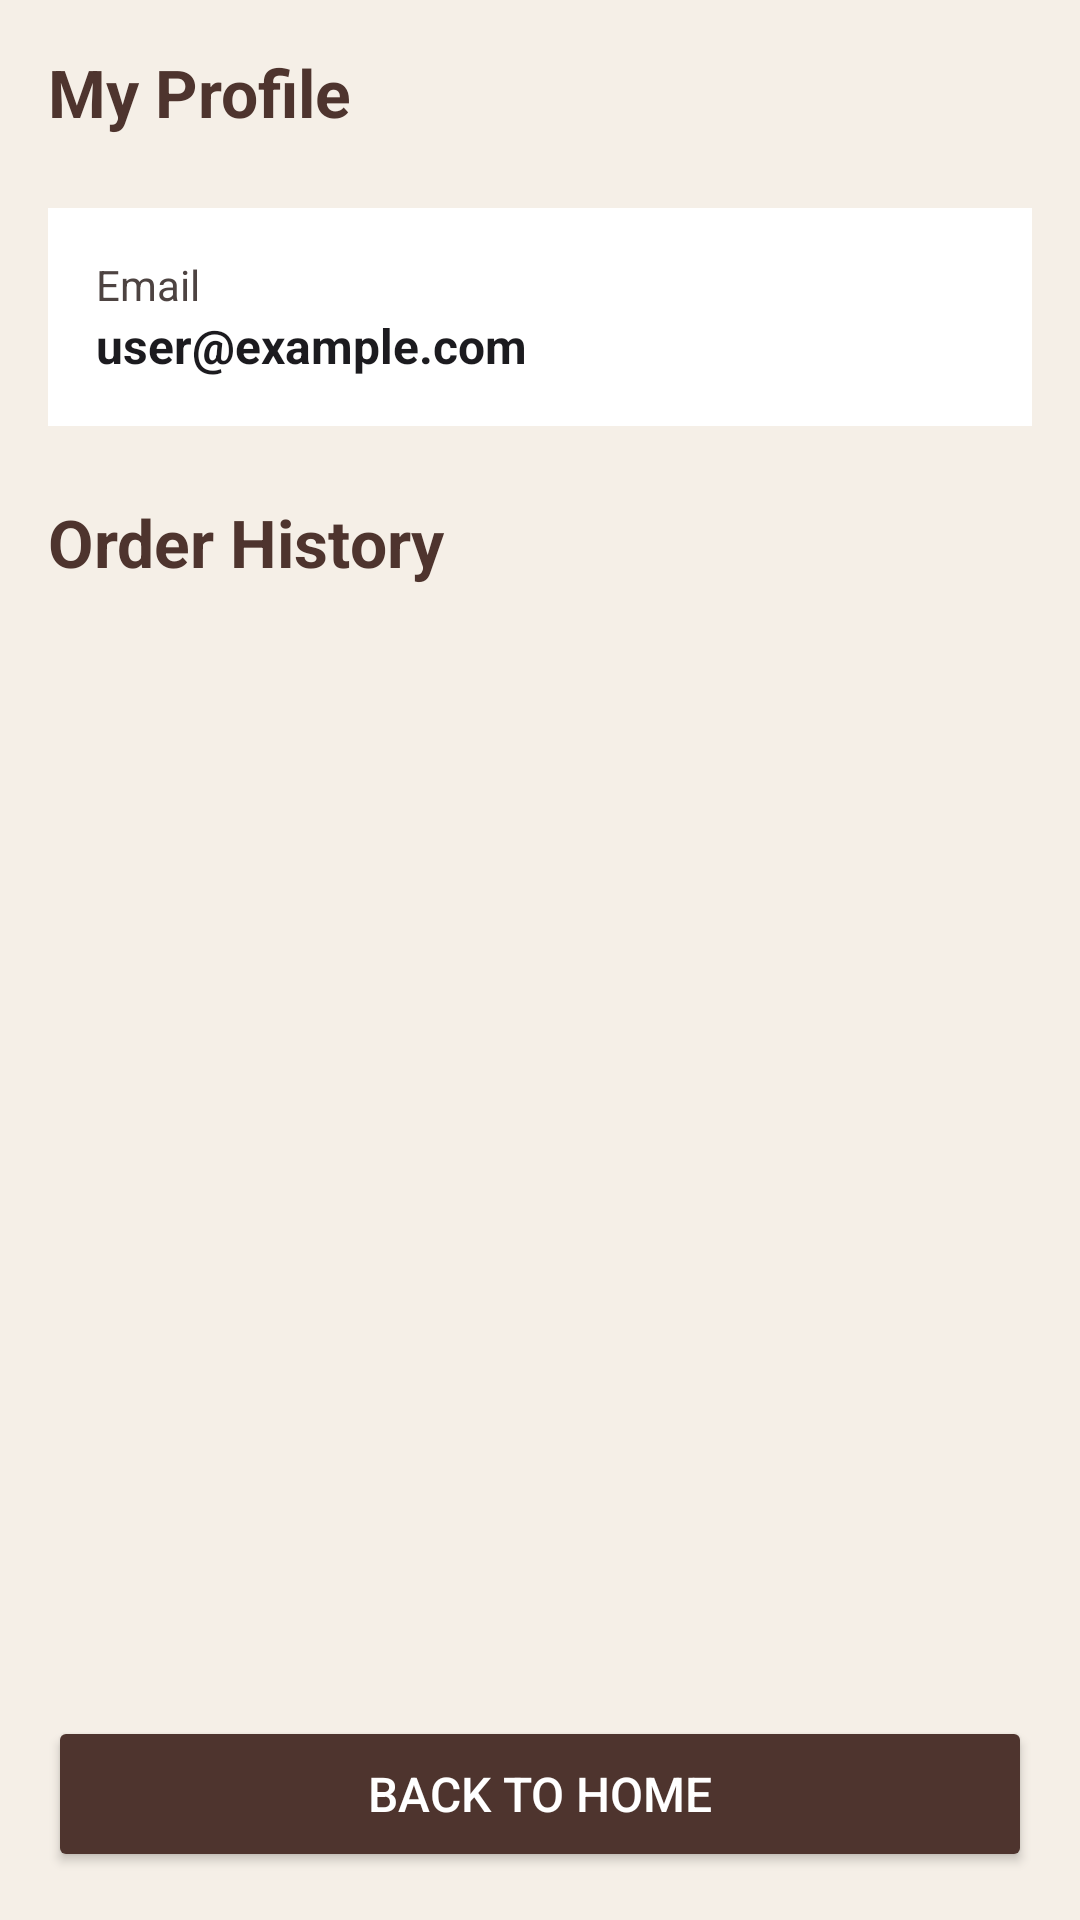

Produce the Android XML layout that renders to this screen, including the resource entries it uses.
<!-- AndroidManifest.xml: application theme Theme.Projectyear -->
<!-- res/layout/activity_profile.xml -->
<?xml version="1.0" encoding="utf-8"?>
<LinearLayout xmlns:android="http://schemas.android.com/apk/res/android"
    android:layout_width="match_parent"
    android:layout_height="match_parent"
    android:orientation="vertical"
    android:padding="@dimen/spacing_medium"
    android:background="@color/cafe_beige">

    
    <TextView
        android:layout_width="match_parent"
        android:layout_height="wrap_content"
        android:text="@string/profile_title"
        android:textSize="@dimen/text_size_heading"
        android:textStyle="bold"
        android:textColor="@color/cafe_brown"
        android:layout_marginBottom="@dimen/spacing_large" />

    
    <LinearLayout
        android:layout_width="match_parent"
        android:layout_height="wrap_content"
        android:orientation="vertical"
        android:padding="@dimen/spacing_medium"
        android:background="@color/white"
        android:layout_marginBottom="@dimen/spacing_large">

        <TextView
            android:layout_width="match_parent"
            android:layout_height="wrap_content"
            android:text="@string/lbl_user_email"
            android:textSize="@dimen/text_size_body"
            android:textColor="@color/text_light" />

        <TextView
            android:id="@+id/tv_user_email"
            android:layout_width="match_parent"
            android:layout_height="wrap_content"
            android:text="user@example.com"
            android:textSize="@dimen/text_size_subtitle"
            android:textStyle="bold"
            android:textColor="@color/text_dark" />
    </LinearLayout>

    
    <TextView
        android:layout_width="match_parent"
        android:layout_height="wrap_content"
        android:text="@string/lbl_order_history"
        android:textSize="@dimen/text_size_title"
        android:textStyle="bold"
        android:textColor="@color/cafe_brown"
        android:layout_marginBottom="@dimen/spacing_medium" />

    
    <androidx.recyclerview.widget.RecyclerView
        android:id="@+id/rv_order_history"
        android:layout_width="match_parent"
        android:layout_height="0dp"
        android:layout_weight="1" />

    
    <TextView
        android:id="@+id/tv_no_orders"
        android:layout_width="match_parent"
        android:layout_height="wrap_content"
        android:text="@string/no_orders"
        android:textSize="@dimen/text_size_body"
        android:textColor="@color/text_light"
        android:textAlignment="center"
        android:gravity="center"
        android:visibility="gone" />

    
    <Button
        android:id="@+id/btn_back_to_home"
        android:layout_width="match_parent"
        android:layout_height="@dimen/button_height"
        android:text="Back to Home"
        android:textSize="@dimen/text_size_subtitle"
        android:textColor="@color/white"
        android:backgroundTint="@color/cafe_brown"
        android:layout_marginTop="@dimen/spacing_medium" />

</LinearLayout>
<!-- resources referenced by this layout -->
<resources>
  <color name="cafe_beige">#F5EFE7</color>
  <color name="cafe_brown">#4E342E</color>
  <color name="text_dark">#1C1B1F</color>
  <color name="text_light">#4D4341</color>
  <color name="white">#FFFFFFFF</color>
  <dimen name="button_height">52dp</dimen>
  <dimen name="spacing_large">24dp</dimen>
  <dimen name="spacing_medium">16dp</dimen>
  <dimen name="text_size_body">14sp</dimen>
  <dimen name="text_size_heading">22sp</dimen>
  <dimen name="text_size_subtitle">16sp</dimen>
  <dimen name="text_size_title">22sp</dimen>
  <string name="lbl_order_history">Order History</string>
  <string name="lbl_user_email">Email</string>
  <string name="no_orders">No orders yet. Start ordering!</string>
  <string name="profile_title">My Profile</string>
  <style name="Theme.Projectyear" parent="Theme.Material3.DayNight.NoActionBar">
          
          <item name="colorPrimary">@color/md_primary</item>
          <item name="colorOnPrimary">@color/md_on_primary</item>
          <item name="colorPrimaryContainer">@color/md_primary_container</item>
          <item name="colorOnPrimaryContainer">@color/md_on_primary_container</item>
  
          
          <item name="colorSecondary">@color/md_secondary</item>
          <item name="colorOnSecondary">@color/md_on_secondary</item>
          <item name="colorSecondaryContainer">@color/md_secondary_container</item>
          <item name="colorOnSecondaryContainer">@color/md_on_secondary_container</item>
  
          
          <item name="colorTertiary">@color/md_tertiary</item>
          <item name="colorOnTertiary">@color/md_on_tertiary</item>
          <item name="colorTertiaryContainer">@color/md_tertiary_container</item>
          <item name="colorOnTertiaryContainer">@color/md_on_tertiary_container</item>
  
          
          <item name="colorError">@color/md_error</item>
          <item name="colorOnError">@color/md_on_error</item>
  
          
          <item name="colorSurface">@color/md_surface</item>
          <item name="colorOnSurface">@color/md_on_surface</item>
          <item name="colorSurfaceVariant">@color/md_surface_variant</item>
          <item name="colorOnSurfaceVariant">@color/md_on_surface_variant</item>
          <item name="android:colorBackground">@color/md_background</item>
          <item name="colorOnBackground">@color/md_on_background</item>
  
          
          <item name="android:textColorPrimary">@color/md_on_surface</item>
          <item name="android:textColorSecondary">@color/md_on_surface_variant</item>
      </style>
  <color name="md_primary">#4E342E</color>
  <color name="md_on_primary">#FFFFFF</color>
  <color name="md_primary_container">#BCAAA4</color>
  <color name="md_on_primary_container">#1A0800</color>
  <color name="md_secondary">#FF8F00</color>
  <color name="md_on_secondary">#FFFFFF</color>
  <color name="md_secondary_container">#FFF8E1</color>
  <color name="md_on_secondary_container">#FF6F00</color>
  <color name="md_tertiary">#558B2F</color>
  <color name="md_on_tertiary">#FFFFFF</color>
  <color name="md_tertiary_container">#DCEDC8</color>
  <color name="md_on_tertiary_container">#1B5E20</color>
  <color name="md_error">#B00020</color>
  <color name="md_on_error">#FFFFFF</color>
  <color name="md_surface">#FFFBF7</color>
  <color name="md_on_surface">#1C1B1F</color>
  <color name="md_surface_variant">#F3EBE6</color>
  <color name="md_on_surface_variant">#4D4341</color>
  <color name="md_background">#F5EFE7</color>
  <color name="md_on_background">#1C1B1F</color>
</resources>
